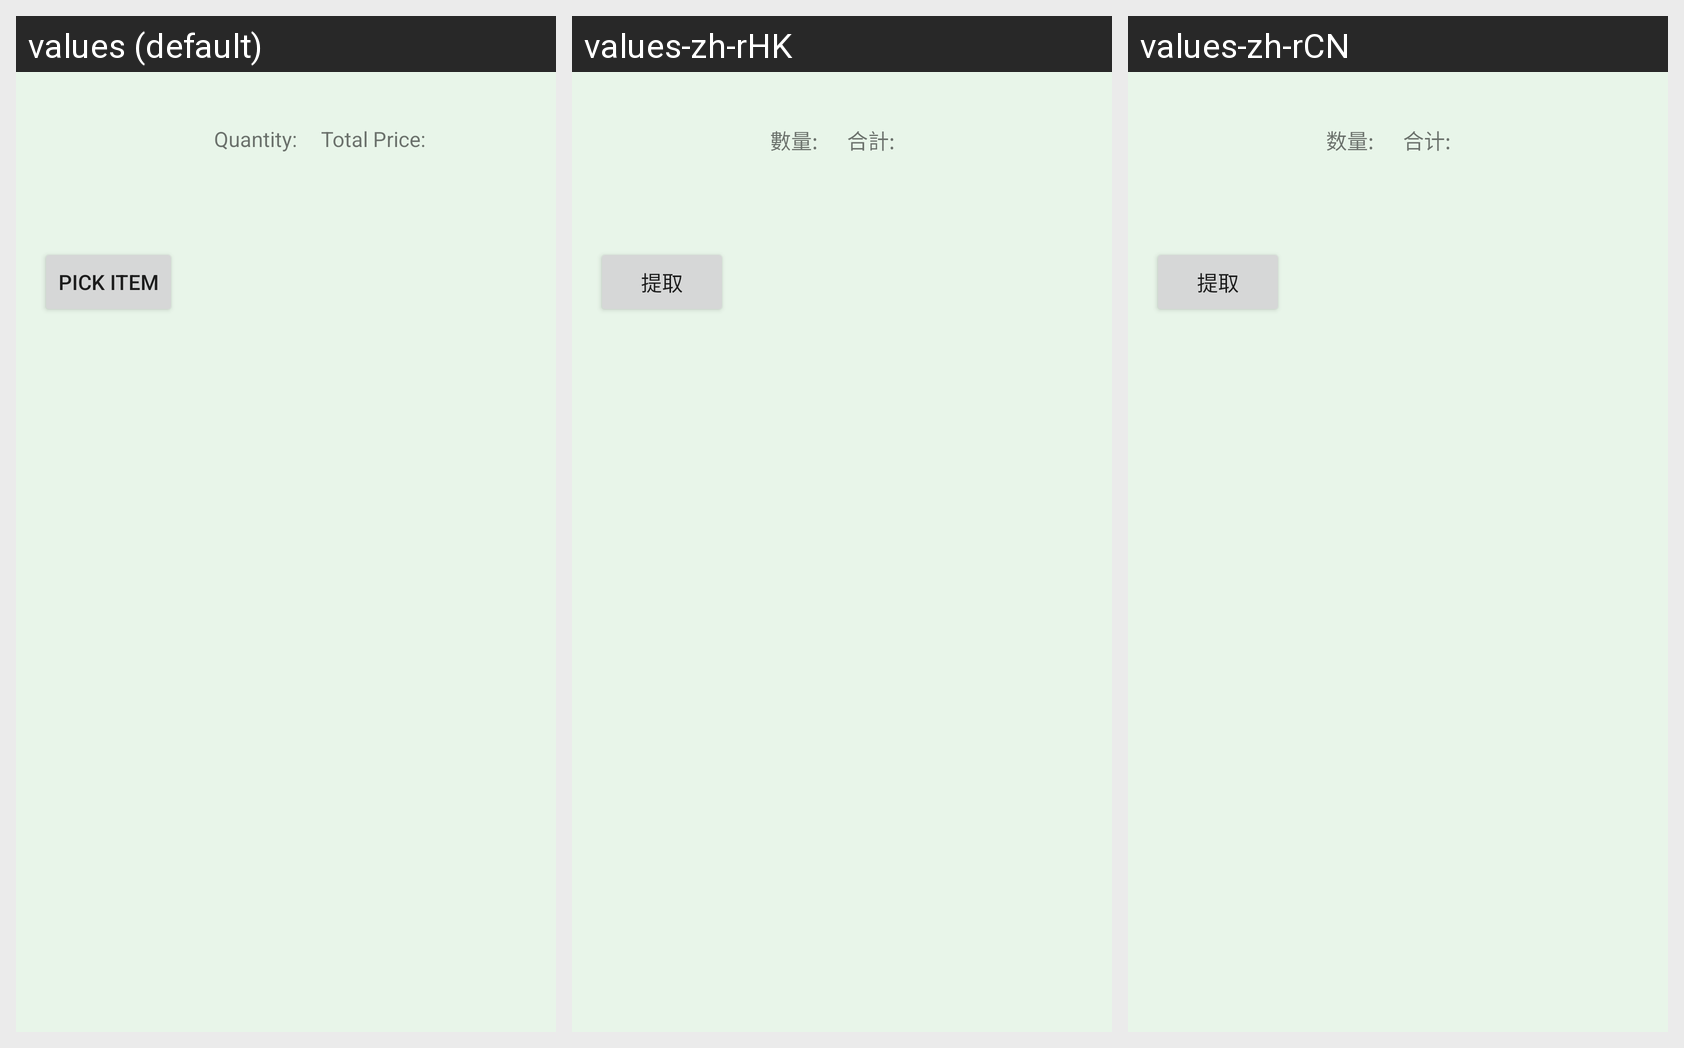

Here is an Android app screen in its default locale and in the app's own translations. Write out the translated-string differences for the strings that appear on this screen.
Android screen res/layout/shopping_cart_item.xml rendered under 3 locales, left to right: values (default), values-zh-rHK, values-zh-rCN. Device: Nexus 5 (rendered at 1080×1920; each locale shown at half size, 540×960, under a caption strip naming it); theme AppTheme.
Strings drawn on this screen, with the default value and each locale's value (text and hints the layout hard-codes, and strings that could not be matched under every locale, appear in the picture but are not listed):

quantity
  values: Quantity:
  values-zh-rHK: 數量: 
  values-zh-rCN: 数量: 

total_price
  values: Total Price:
  values-zh-rHK: 合計: 
  values-zh-rCN: 合计: 

pick_up
  values: Pick Item
  values-zh-rHK: 提取
  values-zh-rCN: 提取
